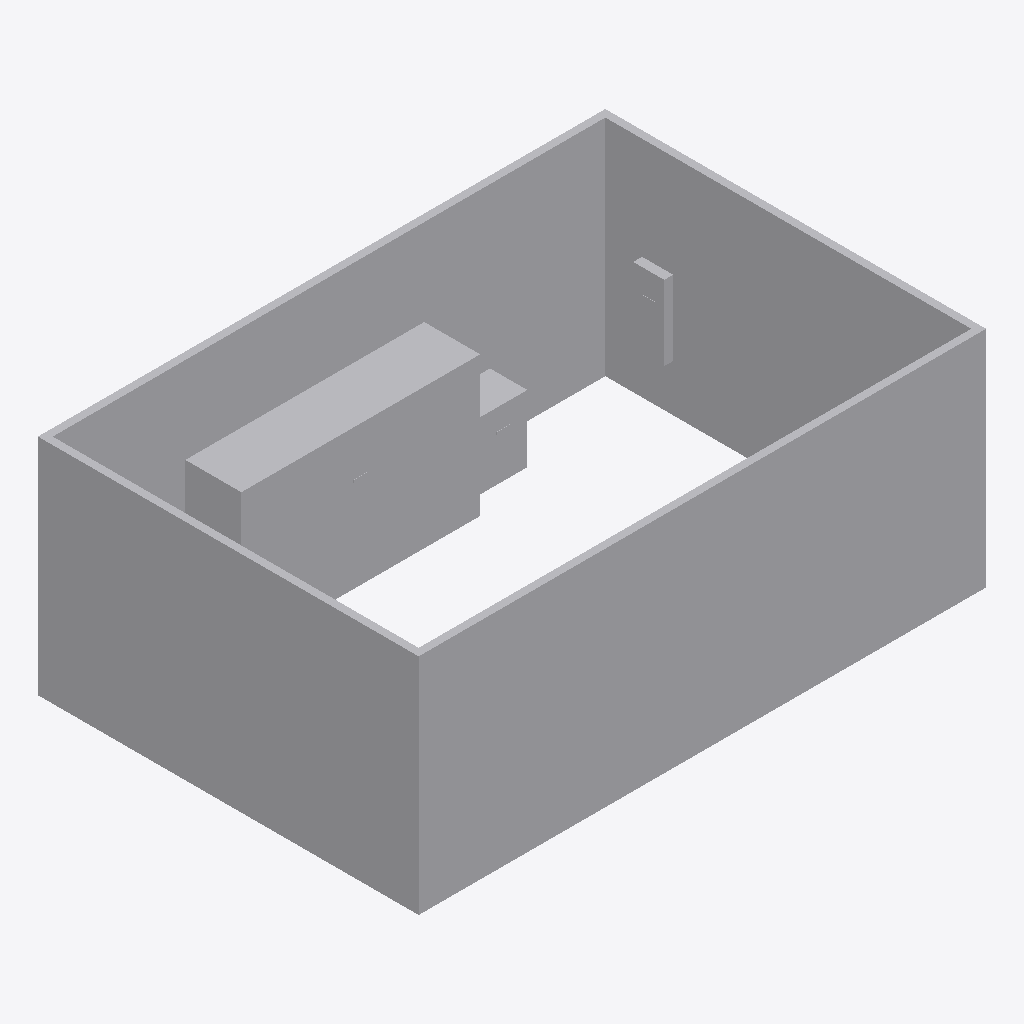
Isometric view of an IFC building model (IFC-SPF (STEP), schema IFC4, length unit metre), seen from the south-west, elements coloured by IFC class (only those large enough to see are counted): 4 other elements (light grey).
Extent 9.3 m × 6.2 m × 3.7 m (x, y, z). Storeys (1): L1 - Ground Floor at 0.00 m. Elements (5): 3 IfcElectricDistributionBoard, 1 IfcBuildingElementProxy, 1 IfcTransformer.

HEADER;
FILE_DESCRIPTION(('ViewDefinition [CoordinationView]'),'2;1');
FILE_NAME('electrical_room_prompt.ifc','2026-08-04T00:00:00',(''),(''),'tekton frontdoor IFC addition','tekton frontdoor','');
FILE_SCHEMA(('IFC4'));
ENDSEC;
DATA;
#20=IFCPROJECT('1tY8Sah0FyeGDjHbGt_vWt',#5,'electrical_room_prompt','exported from electrical_room_prompt.rvt by tekton convert (rvt.convert)',$,$,$,(#10),#19);
#22=IFCSITE('2Otlrkvmtx7Uf1REpVEHzO',#5,'Site',$,$,#21,$,$,.ELEMENT.,$,$,$,$,$);
#24=IFCBUILDING('0R8Ea26peMi5aeVAtSU6Bs',#5,'Building',$,$,#23,$,$,.ELEMENT.,$,$,$);
#26=IFCBUILDINGSTOREY('3$ahhGa8ul6y91bIVz1ip$',#5,'L1 - Ground Floor',$,$,#25,$,$,.ELEMENT.,0.0);
#49=IFCBUILDINGELEMENTPROXY('3Qggpve9IHG1duPT3q41pw',#5,'electrical_room_prompt (extracted) room shell',$,$,#48,#47,$,$);
#62=IFCELECTRICDISTRIBUTIONBOARD('0qhC9M1tHWHx4Ov__RqvVI',#5,'Switchboard MSB 2500A 480Y/277',$,$,#61,#60,'MSB',.SWITCHBOARD.);
#157=IFCTRANSFORMER('28$NR8lylYG3Ji9iDpFXl5',#5,'Dry Type Transformer T1 75kVA 480-208Y/120',$,$,#156,#155,'T1',$);
#126=IFCELECTRICDISTRIBUTIONBOARD('05d798$LOTFFS1_ePtWmQV',#5,'Lighting Panelboard LP-1 480Y/277 100A MLO 42sp',$,$,#125,#124,'LP-1',.DISTRIBUTIONBOARD.);
ENDSEC;
